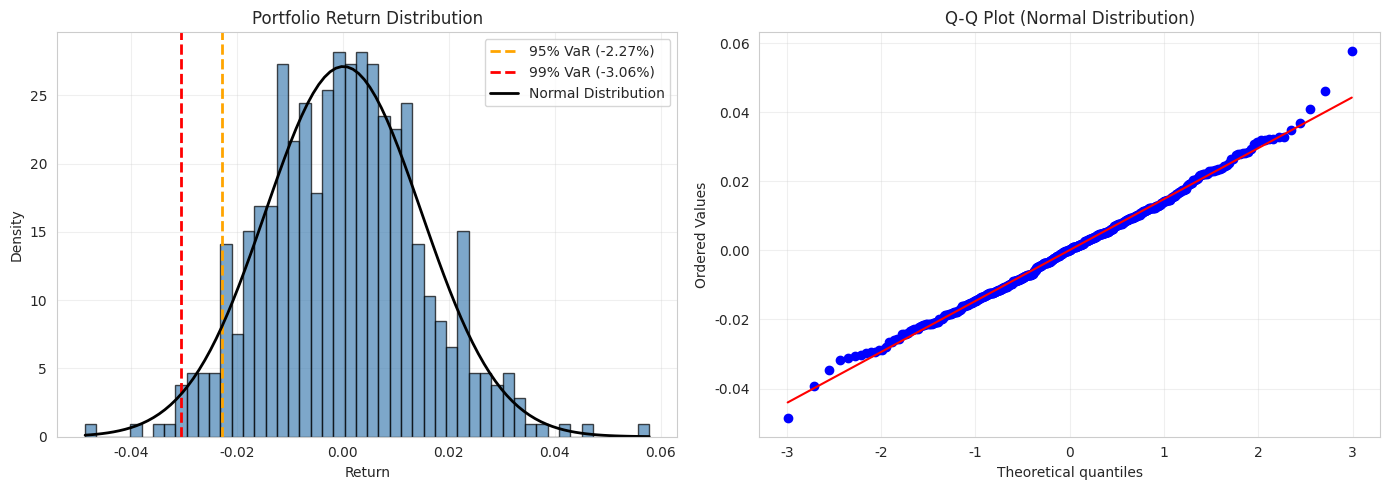
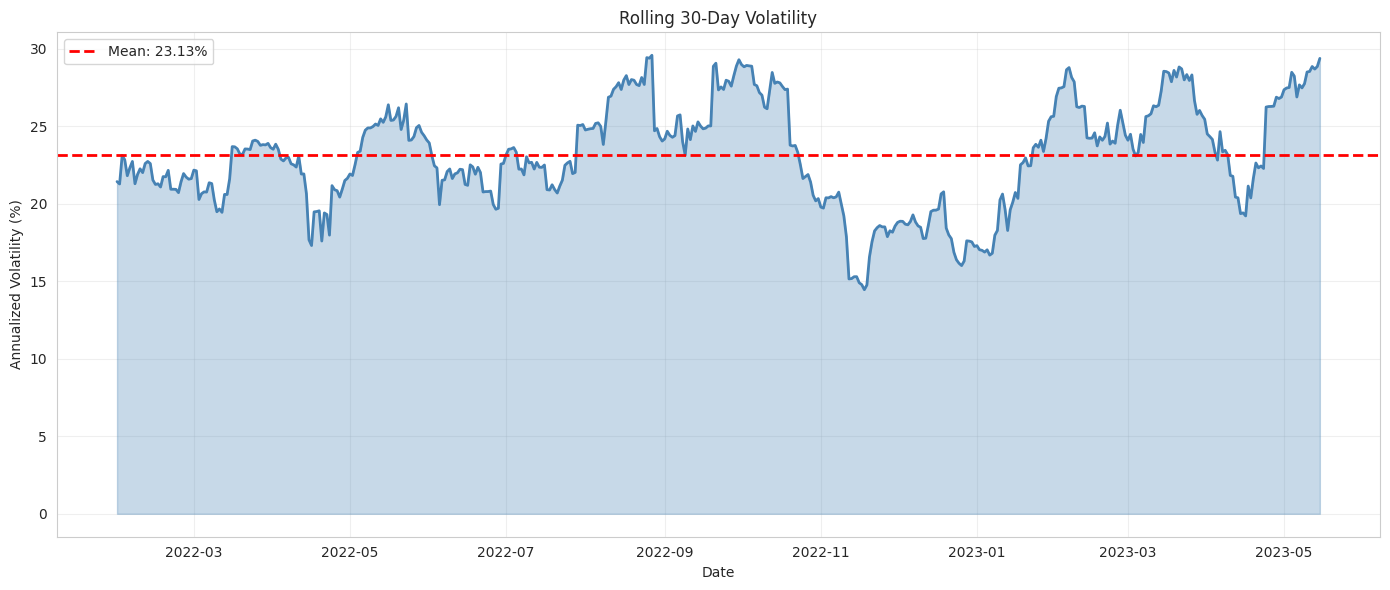

Source code (Python) for these figures, in order:
"""
Dashboard Module
================
Visualization and monitoring for VaR analysis.

Author: Risk Analytics Team
Date: November 2025
"""

import pandas as pd
import numpy as np
import matplotlib.pyplot as plt
import seaborn as sns
import logging
from typing import Dict, List, Optional
from pathlib import Path

# Configure logging
logging.basicConfig(level=logging.INFO, format='%(asctime)s - %(levelname)s - %(message)s')
logger = logging.getLogger(__name__)

# Set style
sns.set_style('whitegrid')
plt.rcParams['figure.figsize'] = (12, 6)
plt.rcParams['font.size'] = 10


class RiskDashboard:
    """
    Risk monitoring dashboard with comprehensive visualizations.
    
    Creates publication-quality charts for VaR analysis, backtesting,
    and stress testing results.
    
    Attributes:
        output_dir (str): Directory for saving charts
    """
    
    def __init__(self, output_dir: str = 'reports/charts'):
        """
        Initialize dashboard.
        
        Args:
            output_dir (str): Directory to save generated charts
        """
        self.output_dir = Path(output_dir)
        self.output_dir.mkdir(parents=True, exist_ok=True)
        
        logger.info(f"Dashboard initialized: output directory = {output_dir}")
    
    def plot_return_distribution(self, returns: pd.Series, save_path: str = None) -> None:
        """
        Plot return distribution with VaR markers.
        
        Args:
            returns (pd.Series): Portfolio returns
            save_path (str): Path to save figure
        """
        fig, (ax1, ax2) = plt.subplots(1, 2, figsize=(14, 5))
        
        # Histogram
        ax1.hist(returns, bins=50, density=True, alpha=0.7, color='steelblue', edgecolor='black')
        
        # Add VaR lines
        var_95 = np.percentile(returns, 5)
        var_99 = np.percentile(returns, 1)
        
        ax1.axvline(var_95, color='orange', linestyle='--', linewidth=2, label=f'95% VaR ({var_95*100:.2f}%)')
        ax1.axvline(var_99, color='red', linestyle='--', linewidth=2, label=f'99% VaR ({var_99*100:.2f}%)')
        
        # Fit normal distribution
        mu, sigma = returns.mean(), returns.std()
        x = np.linspace(returns.min(), returns.max(), 100)
        from scipy.stats import norm
        ax1.plot(x, norm.pdf(x, mu, sigma), 'k-', linewidth=2, label='Normal Distribution')
        
        ax1.set_xlabel('Return')
        ax1.set_ylabel('Density')
        ax1.set_title('Portfolio Return Distribution')
        ax1.legend()
        ax1.grid(True, alpha=0.3)
        
        # Q-Q plot
        from scipy import stats
        stats.probplot(returns, dist="norm", plot=ax2)
        ax2.set_title('Q-Q Plot (Normal Distribution)')
        ax2.grid(True, alpha=0.3)
        
        plt.tight_layout()
        
        if save_path:
            plt.savefig(self.output_dir / save_path, dpi=300, bbox_inches='tight')
            logger.info(f"Saved return distribution plot to {save_path}")
        
        plt.close()
    
    def plot_var_comparison(self, var_results: pd.DataFrame, save_path: str = None) -> None:
        """
        Plot VaR comparison across confidence levels and methods.
        
        Args:
            var_results (pd.DataFrame): VaR results from multiple methods
            save_path (str): Path to save figure
        """
        fig, ax = plt.subplots(figsize=(10, 6))
        
        # Assume var_results has 'Method', 'Confidence', 'VaR' columns
        if 'Method' in var_results.columns:
            methods = var_results['Method'].unique()
            x = np.arange(len(var_results['Confidence'].unique()))
            width = 0.35
            
            for i, method in enumerate(methods):
                data = var_results[var_results['Method'] == method]
                ax.bar(x + i*width, data['VaR (Currency)'], width, label=method)
        else:
            # Simple bar chart
            ax.bar(range(len(var_results)), var_results['VaR (Currency)'], color='steelblue')
            ax.set_xticks(range(len(var_results)))
            ax.set_xticklabels(var_results['Confidence'])
        
        ax.set_xlabel('Confidence Level')
        ax.set_ylabel('VaR (Currency Units)')
        ax.set_title('Value-at-Risk Comparison')
        ax.legend()
        ax.grid(True, alpha=0.3, axis='y')
        
        plt.tight_layout()
        
        if save_path:
            plt.savefig(self.output_dir / save_path, dpi=300, bbox_inches='tight')
            logger.info(f"Saved VaR comparison plot to {save_path}")
        
        plt.close()
    
    def plot_backtest_results(self, backtest_df: pd.DataFrame, save_path: str = None) -> None:
        """
        Plot backtesting results: P&L vs VaR overlay.
        
        Args:
            backtest_df (pd.DataFrame): Backtest results with Date, VaR, Actual_PnL, Exception
            save_path (str): Path to save figure
        """
        fig, (ax1, ax2) = plt.subplots(2, 1, figsize=(14, 10), sharex=True)
        
        # Plot 1: P&L vs VaR
        ax1.plot(backtest_df.index, backtest_df['Actual_PnL'], label='Actual P&L', 
                color='steelblue', linewidth=1, alpha=0.7)
        ax1.plot(backtest_df.index, backtest_df['VaR'], label='VaR Estimate', 
                color='red', linestyle='--', linewidth=2)
        ax1.axhline(0, color='black', linestyle='-', linewidth=0.5)
        
        # Highlight exceptions
        exceptions = backtest_df[backtest_df['Exception']]
        if len(exceptions) > 0:
            ax1.scatter(exceptions.index, exceptions['Actual_PnL'], 
                       color='red', s=100, marker='x', linewidths=3, 
                       label=f'Exceptions ({len(exceptions)})', zorder=5)
        
        ax1.set_ylabel('P&L (Currency Units)')
        ax1.set_title('Backtesting: Actual P&L vs VaR')
        ax1.legend(loc='best')
        ax1.grid(True, alpha=0.3)
        
        # Plot 2: Exception timeline
        exception_series = backtest_df['Exception'].astype(int)
        ax2.fill_between(backtest_df.index, 0, exception_series, 
                         where=exception_series>0, color='red', alpha=0.5, label='Exception Days')
        ax2.set_ylabel('Exception Indicator')
        ax2.set_xlabel('Date')
        ax2.set_title('Exception Timeline')
        ax2.set_ylim(0, 1.2)
        ax2.legend(loc='best')
        ax2.grid(True, alpha=0.3)
        
        plt.tight_layout()
        
        if save_path:
            plt.savefig(self.output_dir / save_path, dpi=300, bbox_inches='tight')
            logger.info(f"Saved backtest plot to {save_path}")
        
        plt.close()
    
    def plot_traffic_light(self, n_exceptions: int, confidence: float, 
                          n_observations: int, save_path: str = None) -> None:
        """
        Plot Basel traffic-light classification.
        
        Args:
            n_exceptions (int): Number of exceptions
            confidence (float): Confidence level
            n_observations (int): Number of observations
            save_path (str): Path to save figure
        """
        fig, ax = plt.subplots(figsize=(10, 6))
        
        # Define zones (scaled to observation period)
        scale_factor = n_observations / 250
        
        if confidence == 0.99:
            green_max = 4 * scale_factor
            yellow_max = 9 * scale_factor
        elif confidence == 0.95:
            green_max = 13 * scale_factor
            yellow_max = 19 * scale_factor
        else:
            expected = n_observations * (1 - confidence)
            green_max = expected + 2 * np.sqrt(expected)
            yellow_max = expected + 4 * np.sqrt(expected)
        
        # Create zones
        zones = [
            ('GREEN', 0, green_max, 'green', 0.3),
            ('YELLOW', green_max, yellow_max, 'yellow', 0.3),
            ('RED', yellow_max, n_observations*0.2, 'red', 0.3)
        ]
        
        for zone_name, start, end, color, alpha in zones:
            ax.axhspan(start, end, alpha=alpha, color=color, label=f'{zone_name} Zone')
        
        # Plot actual exceptions
        ax.axhline(n_exceptions, color='black', linestyle='--', linewidth=3, 
                  label=f'Actual Exceptions: {n_exceptions}')
        
        # Expected exceptions
        expected = n_observations * (1 - confidence)
        ax.axhline(expected, color='blue', linestyle=':', linewidth=2, 
                  label=f'Expected: {expected:.1f}')
        
        ax.set_ylabel('Number of Exceptions')
        ax.set_title(f'Basel Traffic-Light Classification ({confidence*100:.0f}% VaR, {n_observations} days)')
        ax.legend(loc='best')
        ax.set_xlim(0, 1)
        ax.set_xticks([])
        ax.grid(True, alpha=0.3, axis='y')
        
        plt.tight_layout()
        
        if save_path:
            plt.savefig(self.output_dir / save_path, dpi=300, bbox_inches='tight')
            logger.info(f"Saved traffic-light plot to {save_path}")
        
        plt.close()
    
    def plot_rolling_volatility(self, returns: pd.Series, window: int = 30, save_path: str = None) -> None:
        """
        Plot rolling volatility over time.
        
        Args:
            returns (pd.Series): Portfolio returns
            window (int): Rolling window size
            save_path (str): Path to save figure
        """
        fig, ax = plt.subplots(figsize=(14, 6))
        
        # Calculate rolling volatility (annualized)
        rolling_vol = returns.rolling(window=window).std() * np.sqrt(252)
        
        ax.plot(rolling_vol.index, rolling_vol * 100, color='steelblue', linewidth=2)
        ax.fill_between(rolling_vol.index, 0, rolling_vol * 100, alpha=0.3, color='steelblue')
        
        # Add mean line
        mean_vol = rolling_vol.mean() * 100
        ax.axhline(mean_vol, color='red', linestyle='--', linewidth=2, 
                  label=f'Mean: {mean_vol:.2f}%')
        
        ax.set_xlabel('Date')
        ax.set_ylabel('Annualized Volatility (%)')
        ax.set_title(f'Rolling {window}-Day Volatility')
        ax.legend()
        ax.grid(True, alpha=0.3)
        
        plt.tight_layout()
        
        if save_path:
            plt.savefig(self.output_dir / save_path, dpi=300, bbox_inches='tight')
            logger.info(f"Saved rolling volatility plot to {save_path}")
        
        plt.close()
    
    def plot_stress_test_results(self, stress_summary: pd.DataFrame, save_path: str = None) -> None:
        """
        Plot stress test scenario results.
        
        Args:
            stress_summary (pd.DataFrame): Stress test summary with Scenario, Loss columns
            save_path (str): Path to save figure
        """
        fig, ax = plt.subplots(figsize=(12, 8))
        
        # Sort by loss
        stress_summary = stress_summary.sort_values('Portfolio Loss', ascending=True)
        
        # Color code based on sign
        colors = ['green' if x < 0 else 'red' for x in stress_summary['Portfolio Loss']]
        
        y_pos = np.arange(len(stress_summary))
        ax.barh(y_pos, stress_summary['Portfolio Loss'], color=colors, alpha=0.7, edgecolor='black')
        
        ax.set_yticks(y_pos)
        ax.set_yticklabels(stress_summary['Scenario'])
        ax.set_xlabel('Portfolio Loss (Currency Units)')
        ax.set_title('Stress Test Results')
        ax.axvline(0, color='black', linestyle='-', linewidth=1)
        ax.grid(True, alpha=0.3, axis='x')
        
        plt.tight_layout()
        
        if save_path:
            plt.savefig(self.output_dir / save_path, dpi=300, bbox_inches='tight')
            logger.info(f"Saved stress test plot to {save_path}")
        
        plt.close()
    
    def plot_component_var(self, component_df: pd.DataFrame, save_path: str = None) -> None:
        """
        Plot Component VaR contributions.
        
        Args:
            component_df (pd.DataFrame): Component VaR results
            save_path (str): Path to save figure
        """
        fig, (ax1, ax2) = plt.subplots(1, 2, figsize=(14, 6))
        
        # Plot 1: Absolute contributions
        ax1.bar(component_df['Asset'], component_df['Component VaR'], 
               color='steelblue', alpha=0.7, edgecolor='black')
        ax1.set_xlabel('Asset')
        ax1.set_ylabel('Component VaR (Currency Units)')
        ax1.set_title('Absolute VaR Contribution by Asset')
        ax1.tick_params(axis='x', rotation=45)
        ax1.grid(True, alpha=0.3, axis='y')
        
        # Plot 2: Percentage contributions
        colors = plt.cm.Set3(np.linspace(0, 1, len(component_df)))
        ax2.pie(component_df['Contribution (%)'], labels=component_df['Asset'], 
               autopct='%1.1f%%', colors=colors, startangle=90)
        ax2.set_title('Percentage VaR Contribution by Asset')
        
        plt.tight_layout()
        
        if save_path:
            plt.savefig(self.output_dir / save_path, dpi=300, bbox_inches='tight')
            logger.info(f"Saved component VaR plot to {save_path}")
        
        plt.close()
    
    def plot_correlation_matrix(self, returns: pd.DataFrame, save_path: str = None) -> None:
        """
        Plot correlation matrix heatmap.
        
        Args:
            returns (pd.DataFrame): Asset returns
            save_path (str): Path to save figure
        """
        fig, ax = plt.subplots(figsize=(10, 8))
        
        corr_matrix = returns.corr()
        
        sns.heatmap(corr_matrix, annot=True, fmt='.2f', cmap='RdYlGn', 
                   center=0, square=True, linewidths=1, cbar_kws={"shrink": 0.8}, ax=ax)
        
        ax.set_title('Asset Return Correlation Matrix')
        
        plt.tight_layout()
        
        if save_path:
            plt.savefig(self.output_dir / save_path, dpi=300, bbox_inches='tight')
            logger.info(f"Saved correlation matrix to {save_path}")
        
        plt.close()
    
    def create_summary_dashboard(self, returns: pd.Series, var_results: Dict, 
                                backtest_df: pd.DataFrame, save_path: str = None) -> None:
        """
        Create comprehensive summary dashboard.
        
        Args:
            returns (pd.Series): Portfolio returns
            var_results (Dict): VaR calculation results
            backtest_df (pd.DataFrame): Backtesting results
            save_path (str): Path to save figure
        """
        fig = plt.figure(figsize=(16, 12))
        gs = fig.add_gridspec(3, 2, hspace=0.3, wspace=0.3)
        
        # Plot 1: Return distribution
        ax1 = fig.add_subplot(gs[0, 0])
        ax1.hist(returns, bins=50, density=True, alpha=0.7, color='steelblue', edgecolor='black')
        var_95 = np.percentile(returns, 5)
        var_99 = np.percentile(returns, 1)
        ax1.axvline(var_95, color='orange', linestyle='--', linewidth=2, label='95% VaR')
        ax1.axvline(var_99, color='red', linestyle='--', linewidth=2, label='99% VaR')
        ax1.set_xlabel('Return')
        ax1.set_ylabel('Density')
        ax1.set_title('Return Distribution')
        ax1.legend()
        ax1.grid(True, alpha=0.3)
        
        # Plot 2: Rolling volatility
        ax2 = fig.add_subplot(gs[0, 1])
        rolling_vol = returns.rolling(window=30).std() * np.sqrt(252) * 100
        ax2.plot(rolling_vol.index, rolling_vol, color='steelblue', linewidth=2)
        ax2.set_xlabel('Date')
        ax2.set_ylabel('Annualized Volatility (%)')
        ax2.set_title('30-Day Rolling Volatility')
        ax2.grid(True, alpha=0.3)
        
        # Plot 3: Backtesting
        ax3 = fig.add_subplot(gs[1, :])
        ax3.plot(backtest_df.index, backtest_df['Actual_PnL'], label='Actual P&L', 
                color='steelblue', linewidth=1, alpha=0.7)
        ax3.plot(backtest_df.index, backtest_df['VaR'], label='VaR', 
                color='red', linestyle='--', linewidth=2)
        exceptions = backtest_df[backtest_df['Exception']]
        if len(exceptions) > 0:
            ax3.scatter(exceptions.index, exceptions['Actual_PnL'], 
                       color='red', s=50, marker='x', linewidths=2, label='Exceptions')
        ax3.axhline(0, color='black', linestyle='-', linewidth=0.5)
        ax3.set_xlabel('Date')
        ax3.set_ylabel('P&L')
        ax3.set_title('Backtesting Results')
        ax3.legend()
        ax3.grid(True, alpha=0.3)
        
        # Plot 4: Summary statistics
        ax4 = fig.add_subplot(gs[2, :])
        ax4.axis('off')
        
        stats_text = f"""
        Portfolio Statistics:
        - Mean Daily Return: {returns.mean()*100:.4f}%
        - Daily Volatility: {returns.std()*100:.4f}%
        - Annualized Return: {returns.mean()*252*100:.2f}%
        - Annualized Volatility: {returns.std()*np.sqrt(252)*100:.2f}%
        - Sharpe Ratio: {(returns.mean()*252)/(returns.std()*np.sqrt(252)):.2f}
        
        VaR Estimates:
        - 95% VaR: {var_results.get('var_95', 'N/A')}
        - 99% VaR: {var_results.get('var_99', 'N/A')}
        
        Backtesting (99% VaR):
        - Exceptions: {len(exceptions)}
        - Exception Rate: {(len(exceptions)/len(backtest_df))*100:.2f}%
        - Traffic Light: {var_results.get('traffic_light', 'N/A')}
        """
        
        ax4.text(0.1, 0.5, stats_text, fontsize=11, family='monospace', 
                verticalalignment='center')
        
        fig.suptitle('VaR Risk Management Dashboard', fontsize=16, fontweight='bold')
        
        if save_path:
            plt.savefig(self.output_dir / save_path, dpi=300, bbox_inches='tight')
            logger.info(f"Saved summary dashboard to {save_path}")
        
        plt.close()


# Example usage
if __name__ == "__main__":
    # Create sample data
    np.random.seed(42)
    dates = pd.date_range('2022-01-01', periods=500, freq='D')
    returns = pd.Series(
        np.random.randn(500) * 0.015,
        index=dates
    )
    
    # Initialize dashboard
    dashboard = RiskDashboard('reports/charts')
    
    # Generate plots
    dashboard.plot_return_distribution(returns, 'return_distribution.png')
    dashboard.plot_rolling_volatility(returns, window=30, save_path='rolling_volatility.png')
    
    logger.info("Dashboard examples generated successfully")
